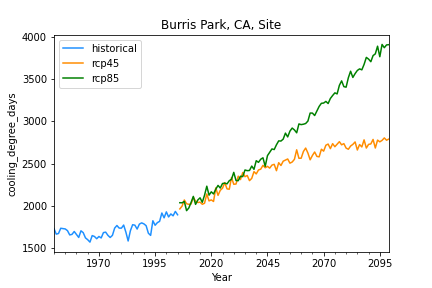

Values plotted in this chart, from the file beside it:
, historical, rcp45, rcp85
1950-12-31, 1730, , 
1951-12-31, 1665, , 
1952-12-31, 1673, , 
1953-12-31, 1735, , 
1954-12-31, 1731, , 
1955-12-31, 1727, , 
1956-12-31, 1706, , 
1957-12-31, 1656, , 
1958-12-31, 1662, , 
1959-12-31, 1696, , 
1960-12-31, 1662, , 
1961-12-31, 1626, , 
1962-12-31, 1705, , 
1963-12-31, 1683, , 
1964-12-31, 1621, , 
1965-12-31, 1599, , 
1966-12-31, 1571, , 
1967-12-31, 1648, , 
1968-12-31, 1638, , 
1969-12-31, 1611, , 
1970-12-31, 1638, , 
1971-12-31, 1620, , 
1972-12-31, 1684, , 
1973-12-31, 1689, , 
1974-12-31, 1651, , 
1975-12-31, 1626, , 
1976-12-31, 1651, , 
1977-12-31, 1737, , 
1978-12-31, 1767, , 
1979-12-31, 1737, , 
1980-12-31, 1736, , 
1981-12-31, 1773, , 
1982-12-31, 1688, , 
1983-12-31, 1584, , 
1984-12-31, 1706, , 
1985-12-31, 1777, , 
1986-12-31, 1771, , 
1987-12-31, 1726, , 
1988-12-31, 1784, , 
1989-12-31, 1799, , 
1990-12-31, 1787, , 
1991-12-31, 1765, , 
1992-12-31, 1676, , 
1993-12-31, 1651, , 
1994-12-31, 1824, , 
1995-12-31, 1770, , 
1996-12-31, 1801, , 
1997-12-31, 1816, , 
1998-12-31, 1915, , 
1999-12-31, 1858, , 
2000-12-31, 1928, , 
2001-12-31, 1869, , 
2002-12-31, 1904, , 
2003-12-31, 1882, , 
2004-12-31, 1934, , 
2005-12-31, 1894, , 
2006-12-31, , 1964, 2037
2007-12-31, , 1997, 2036
2008-12-31, , 2069, 2052
2009-12-31, , 2025, 1943
... 90 more rows
